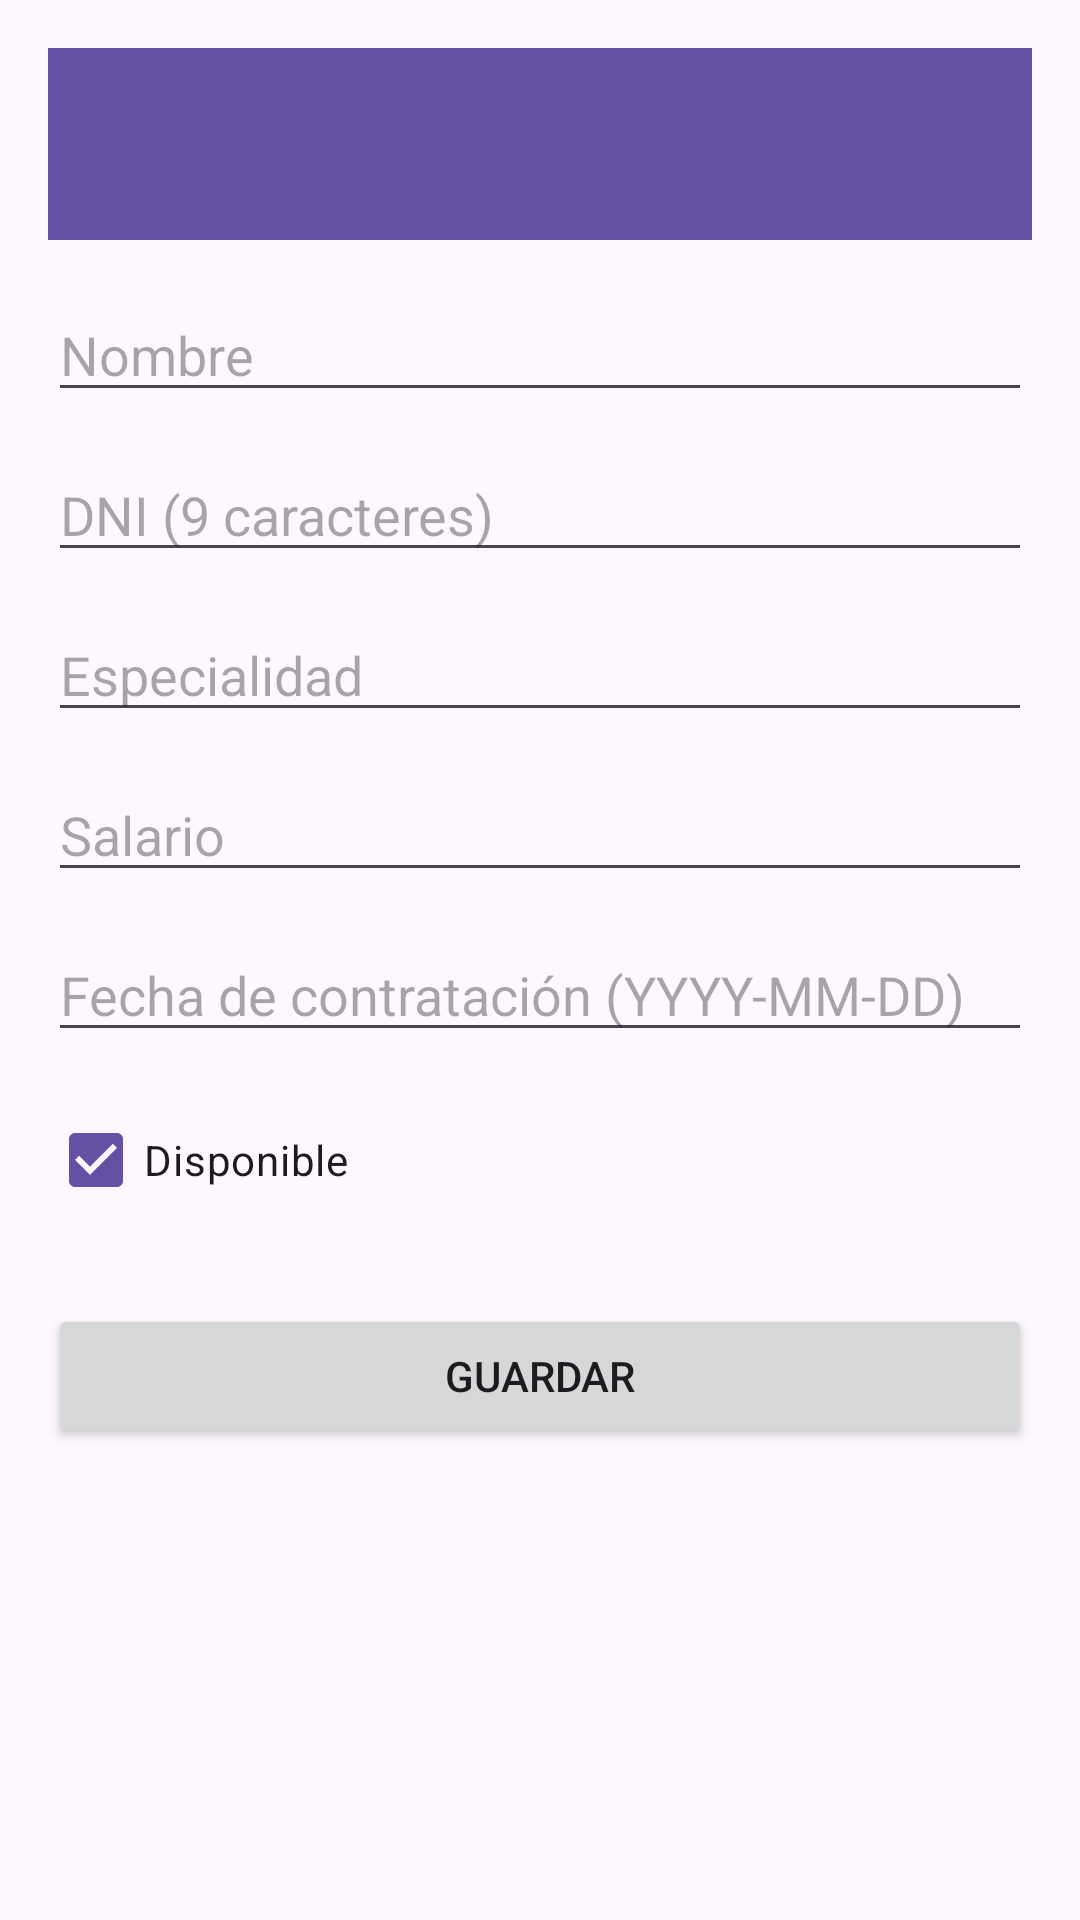

Here is an Android app screen rendered from its layout file. Give the layout XML and the strings, colors and styles it references.
<!-- AndroidManifest.xml: application theme Theme.BStrongGym -->
<!-- res/layout/activity_monitor_form.xml -->
<?xml version="1.0" encoding="utf-8"?>
<LinearLayout xmlns:android="http://schemas.android.com/apk/res/android"
    xmlns:app="http://schemas.android.com/apk/res-auto"
    android:layout_width="match_parent"
    android:layout_height="match_parent"
    android:orientation="vertical"
    android:padding="16dp">

    <androidx.appcompat.widget.Toolbar
        android:id="@+id/toolbar"
        android:layout_width="match_parent"
        android:layout_height="?attr/actionBarSize"
        android:background="?attr/colorPrimary"
        android:theme="@style/ThemeOverlay.AppCompat.Dark.ActionBar"
        app:popupTheme="@style/ThemeOverlay.AppCompat.Light"/>

    <EditText
        android:id="@+id/et_name"
        android:layout_width="match_parent"
        android:layout_height="wrap_content"
        android:hint="@string/first_name"
        android:inputType="text"
        android:layout_marginTop="16dp"
        android:layout_marginBottom="12dp"/>

    <EditText
        android:id="@+id/et_dni"
        android:layout_width="match_parent"
        android:layout_height="wrap_content"
        android:hint="@string/dni"
        android:inputType="text"
        android:maxLength="9"
        android:layout_marginBottom="12dp"/>

    <EditText
        android:id="@+id/et_specialty"
        android:layout_width="match_parent"
        android:layout_height="wrap_content"
        android:hint="@string/specialty"
        android:inputType="text"
        android:layout_marginBottom="12dp"/>

    <EditText
        android:id="@+id/et_salary"
        android:layout_width="match_parent"
        android:layout_height="wrap_content"
        android:hint="@string/salary"
        android:inputType="numberDecimal"
        android:layout_marginBottom="12dp"/>

    <EditText
        android:id="@+id/et_hireDate"
        android:layout_width="match_parent"
        android:layout_height="wrap_content"
        android:hint="@string/hire_date"
        android:inputType="text"
        android:layout_marginBottom="12dp"/>

    <CheckBox
        android:id="@+id/cb_available"
        android:layout_width="wrap_content"
        android:layout_height="wrap_content"
        android:text="@string/available"
        android:checked="true"
        android:layout_marginBottom="24dp"/>

    <Button
        android:id="@+id/btn_save"
        android:layout_width="match_parent"
        android:layout_height="wrap_content"
        android:text="@string/save"/>

</LinearLayout>
<!-- resources referenced by this layout -->
<resources>
  <string name="available">Disponible</string>
  <string name="dni">DNI (9 caracteres)</string>
  <string name="first_name">Nombre</string>
  <string name="hire_date">Fecha de contratación (YYYY-MM-DD)</string>
  <string name="salary">Salario</string>
  <string name="save">Guardar</string>
  <string name="specialty">Especialidad</string>
  <style name="Theme.BStrongGym" parent="Base.Theme.BStrongGym" />
  <style name="Base.Theme.BStrongGym" parent="Theme.Material3.DayNight.NoActionBar">
          
          
      </style>
</resources>
